The GitHub repository tmai110605/DurianLeafDisease contains a labelled image folder "Durian_Leaf_Diseases" with 5 categories: algal, allocaridara attack, blight, healthy, phomopsis. Examples follow, each with its label.

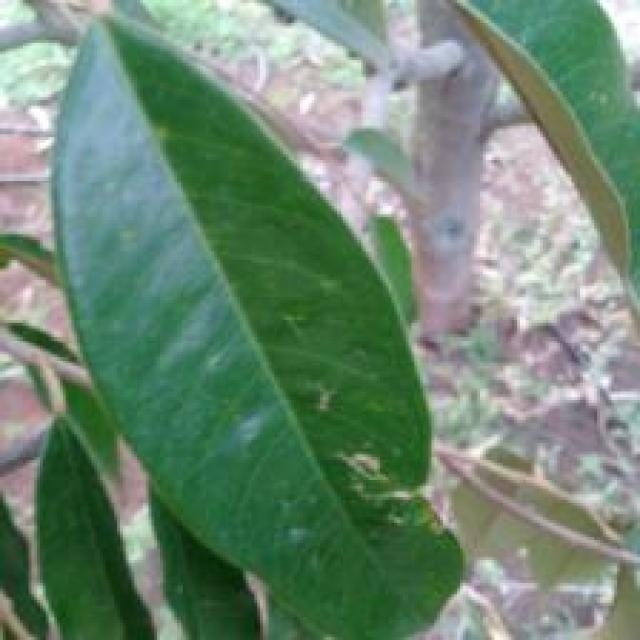
Label: allocaridara attack

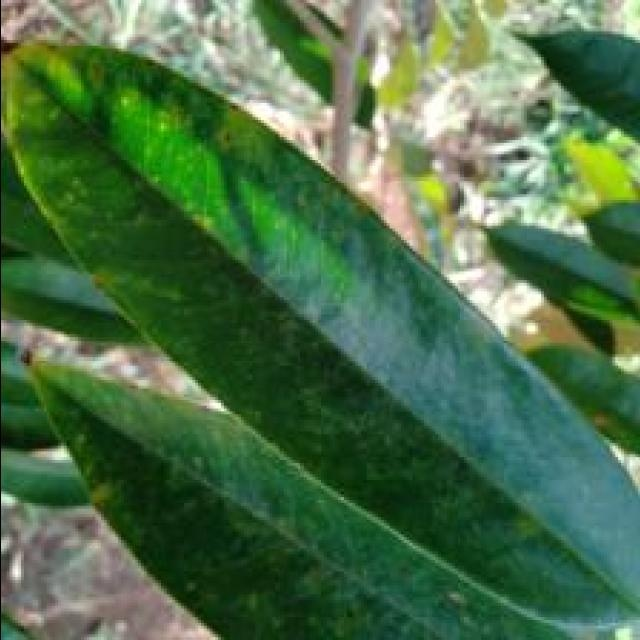
Label: phomopsis

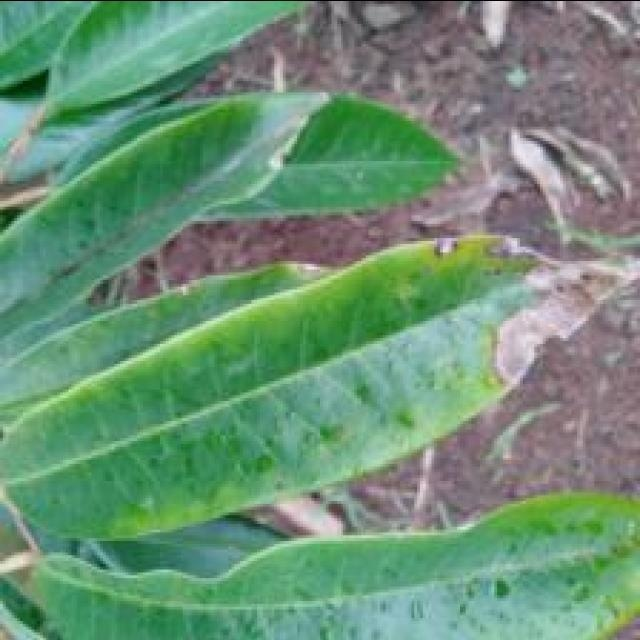
Label: blight

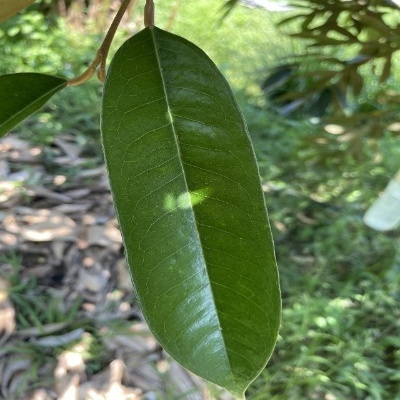
Label: healthy

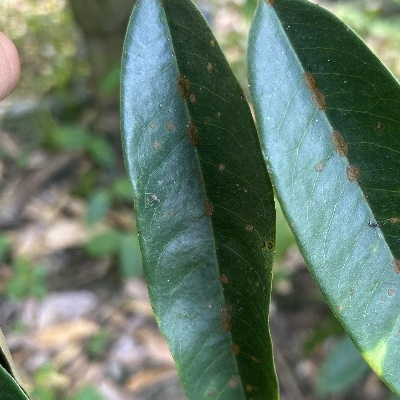
Label: algal

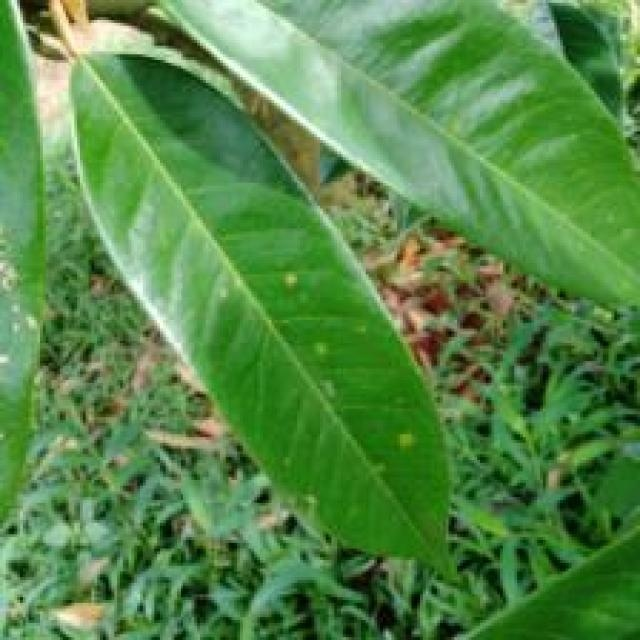
Label: phomopsis
